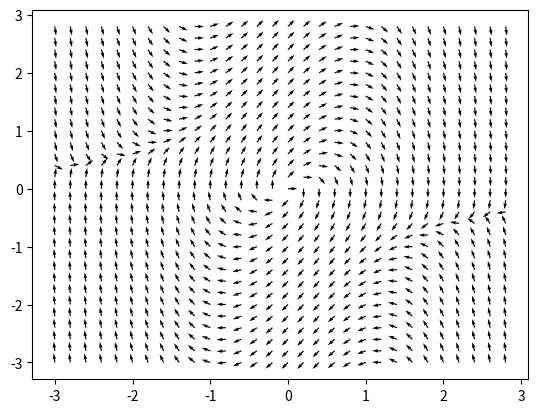

Here is the Python script that generated this plot:
import matplotlib.pyplot as plt
import numpy as np

fig = plt.figure()
ax = fig.gca()

x, y = np.meshgrid(np.arange(-3.0, 3.0, 0.2),
                   np.arange(-3.0, 3.0, 0.2))

u = y
# v = (8.0/25.0*x**5-4.0/3.0*x**3+4.0/5.0*x)-0.3*y

# v = -(x**2+y**2-1)*y-x

v = (1-x**2)*y-x

N = np.sqrt(u**2+v**2)
u1, v1 = u/N, v/N
# u = u/((u**2+y**2))
# v = v/((u**2+y**2))

ax.quiver(x, y, u1, v1)
plt.show()